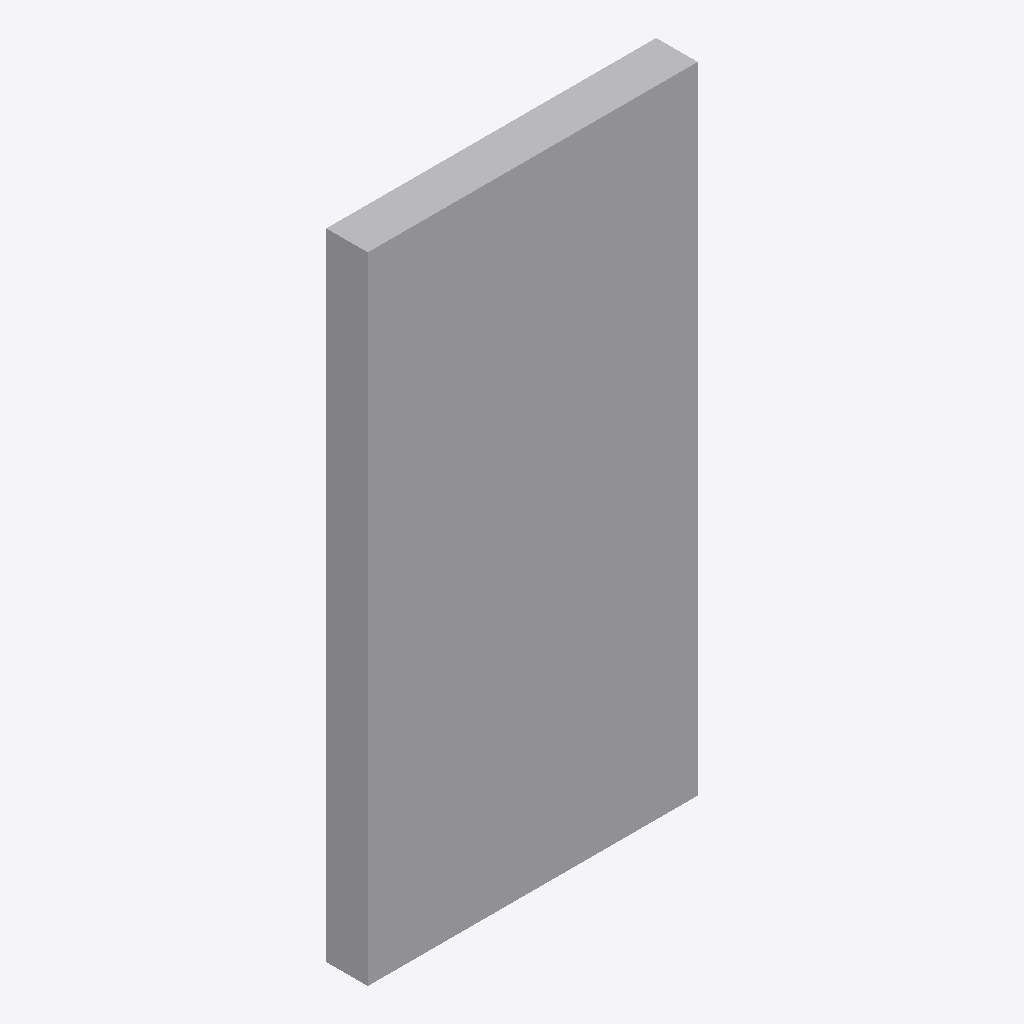
Isometric view of an IFC building model (IFC-SPF (STEP), schema IFC2X3, length unit metre), seen from the south-west, elements coloured by IFC class: 1 other element (light grey).
Extent 1.4 m × 0.2 m × 2.6 m (x, y, z). Storeys (1): Port De Barcelona at 0.00 m. Elements (1): 1 IfcFurnishingElement.

HEADER;
FILE_DESCRIPTION(('ViewDefinition [CoordinationView_V2.0]'),'2;1');
FILE_NAME('','',(''),(''),'','','');
FILE_SCHEMA(('IFC2X3'));
ENDSEC;
DATA;
#105=IFCPROJECT('34UKVHeH5CHvrwyycS_2aZ',$,'Port De Barcelona',$,$,'Port De Barcelona','Port De Barcelona',(#97),#92);
#130=IFCSITE('34UKVHeH5CHvrwyycS_2aX',$,'Default',$,$,#127,$,$,.ELEMENT.,(42,21,31,181945),(-71,-3,-24,-263305),0.0,$,$);
#115=IFCBUILDING('34UKVHeH5CHvrwyycS_2aY',$,'Port De Barcelona',$,$,#32,$,'Port De Barcelona',.ELEMENT.,$,$,$);
#124=IFCBUILDINGSTOREY('34UKVHeH5CHvrwyybZ1_NS',$,'Port De Barcelona',$,'Level:8mm Head',#122,$,'Port De Barcelona',.ELEMENT.,0.0);
#277=IFCFURNISHINGELEMENT('2ejJjAkkP2YuLCSfAZhjNa',$,'APBCN-URB-MOB-PostePuerto_Publicidad:Tipo1:301079',$,'APBCN-URB-MOB-PostePuerto_Publicidad:Tipo1',#275,#270,'301079');
ENDSEC;
